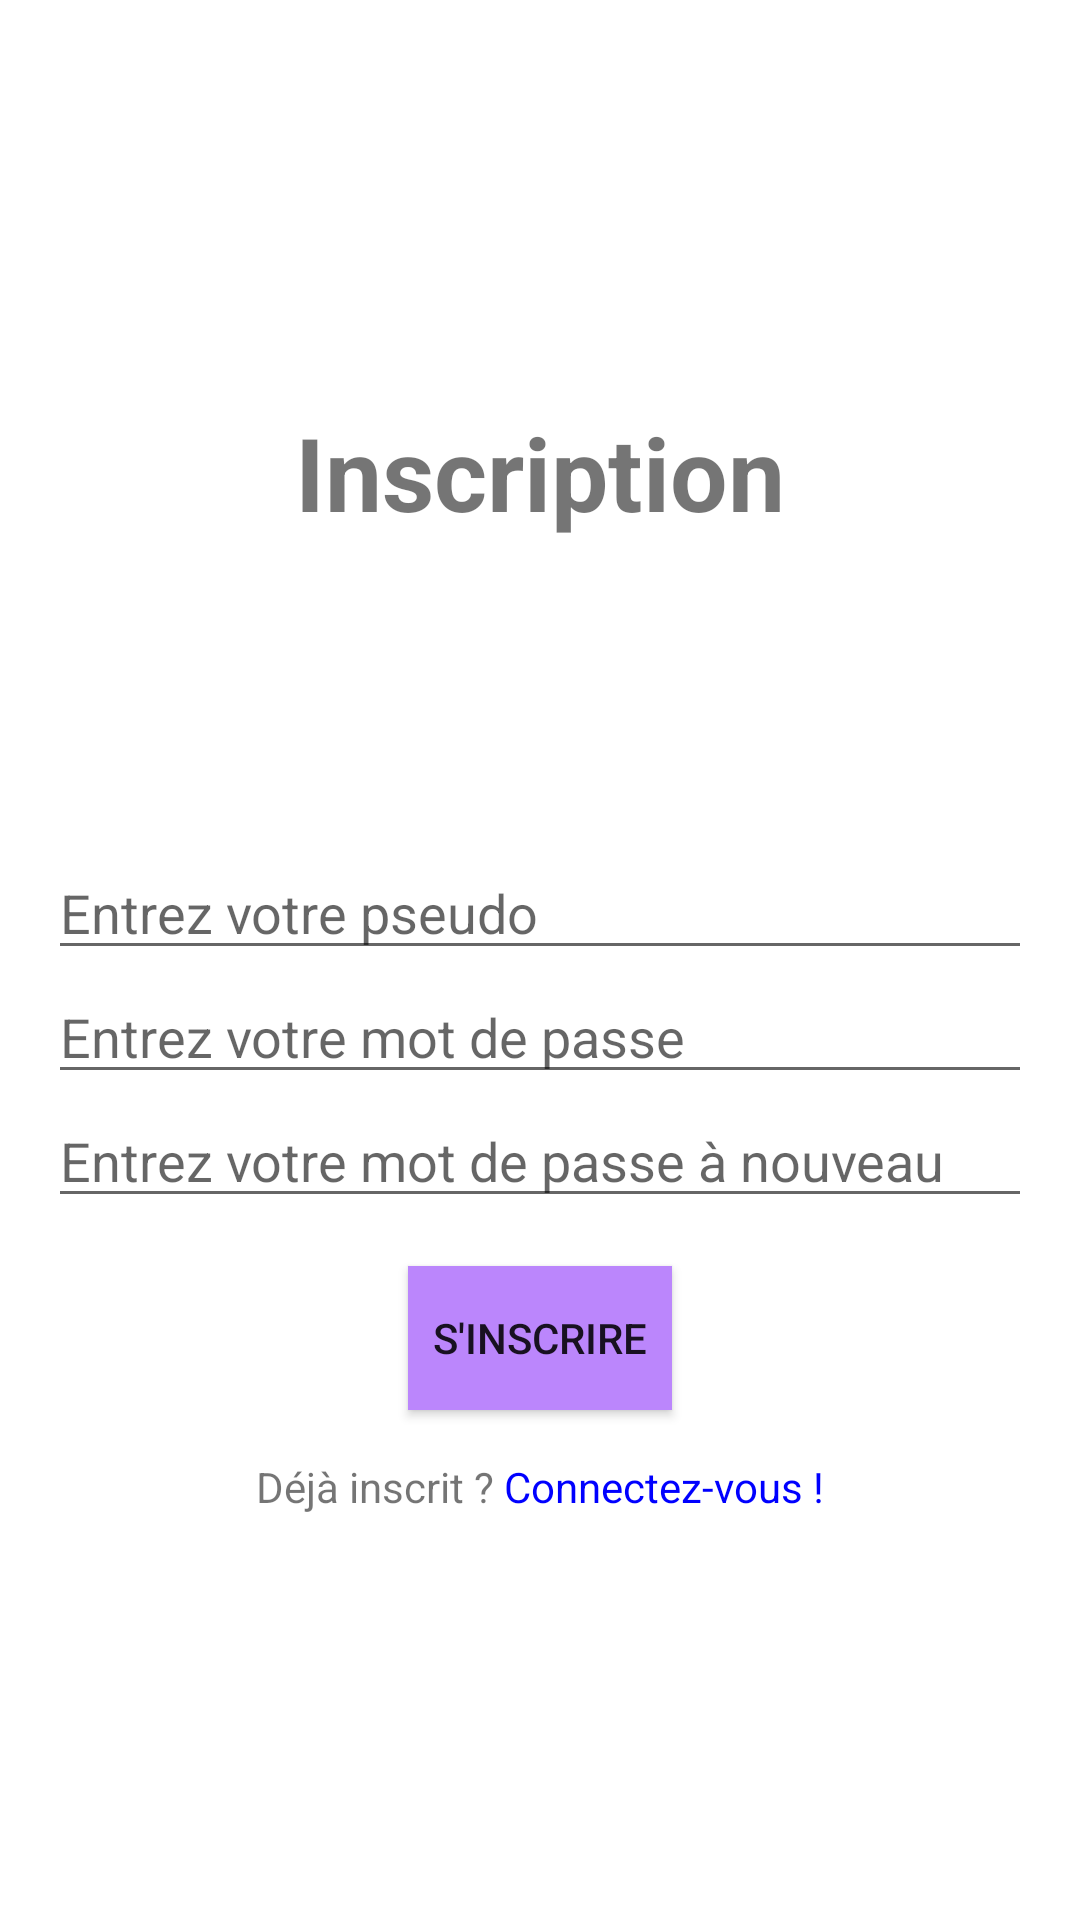

Here is an Android app screen rendered from its layout file. Give the layout XML and the strings, colors and styles it references.
<!-- AndroidManifest.xml: application theme Theme.EnjoyYourMeal -->
<!-- res/layout/activity_inscription.xml -->
<?xml version="1.0" encoding="utf-8"?>
<LinearLayout

    xmlns:android="http://schemas.android.com/apk/res/android"
    xmlns:app="http://schemas.android.com/apk/res-auto"
    xmlns:tools="http://schemas.android.com/tools"

    android:layout_width="match_parent"
    android:layout_gravity="center"
    android:gravity="center"
    android:layout_height="match_parent"

    android:orientation="vertical"
    tools:context=".controleur.InscriptionActivity">


    <TextView
        android:layout_width="wrap_content"
        android:layout_height="wrap_content"
        android:paddingBottom="50dp"
        android:text="Inscription"
        android:textSize="34sp"
        android:textStyle="bold" />

    <TextView
        android:id="@+id/inscription_error_textview"
        android:layout_width="wrap_content"
        android:layout_height="wrap_content"
        android:textStyle="bold"
        android:textSize="20sp"
        android:paddingBottom="25dp"
        android:textAlignment="center"
        android:textColor="#FF0000" />

    <EditText
        android:id="@+id/incription_pseudo"
        android:layout_width="match_parent"
        android:layout_height="wrap_content"
        android:layout_marginStart="16dp"
        android:layout_marginEnd="16dp"

        android:hint="Entrez votre pseudo"
        android:autofillHints="incription_username"
        android:inputType="textPersonName" />

    <EditText
        android:layout_width="match_parent"
        android:layout_height="wrap_content"
        android:layout_marginStart="16dp"

        android:id="@+id/incription_mot_de_passe"
        android:layout_marginEnd="16dp"
        android:hint="Entrez votre mot de passe"
        android:inputType="textPassword"
        android:autofillHints="password" />

    <EditText
        android:layout_width="match_parent"
        android:layout_height="wrap_content"
        android:layout_marginStart="16dp"

        android:id="@+id/confirme_mot_de_passe"
        android:layout_marginEnd="16dp"
        android:hint="Entrez votre mot de passe à nouveau"
        android:inputType="textPassword"
        android:autofillHints="password" />

    <Button
        android:layout_width="wrap_content"

        android:layout_height="wrap_content"

        android:id="@+id/inscriptionButton"

        android:layout_margin="16dp"

        android:background="@color/purple_200"
        android:gravity="center"
        android:text="S'inscrire"
        />

    <LinearLayout
        android:layout_width="wrap_content"
        android:layout_height="wrap_content"
        android:layout_gravity="center_horizontal"
        android:orientation="horizontal">
        <TextView
            android:layout_width="wrap_content"
            android:layout_height="wrap_content"
            android:text="Déjà inscrit ? "
            />
        <TextView
            android:layout_width="wrap_content"
            android:layout_height="wrap_content"
            android:linksClickable="true"
            android:id="@+id/lien_activite_connexion"
            android:text="Connectez-vous !"
            android:textColor="#0000FF" />
    </LinearLayout>
</LinearLayout>
<!-- resources referenced by this layout -->
<resources>
  <color name="purple_200">#FFBB86FC</color>
  <style name="Theme.EnjoyYourMeal" parent="Theme.MaterialComponents.DayNight.DarkActionBar">
          
          <item name="colorPrimary">@color/purple_500</item>
          <item name="colorPrimaryVariant">@color/purple_700</item>
          <item name="colorOnPrimary">@color/white</item>
          
          <item name="colorSecondary">@color/teal_200</item>
          <item name="colorSecondaryVariant">@color/teal_700</item>
          <item name="colorOnSecondary">@color/black</item>
          
          <item name="android:statusBarColor">?attr/colorPrimaryVariant</item>
          
      </style>
  <color name="purple_500">#FF6200EE</color>
  <color name="purple_700">#FF3700B3</color>
  <color name="white">#FFFFFFFF</color>
  <color name="teal_200">#FF03DAC5</color>
  <color name="teal_700">#FF018786</color>
  <color name="black">#FF000000</color>
</resources>
